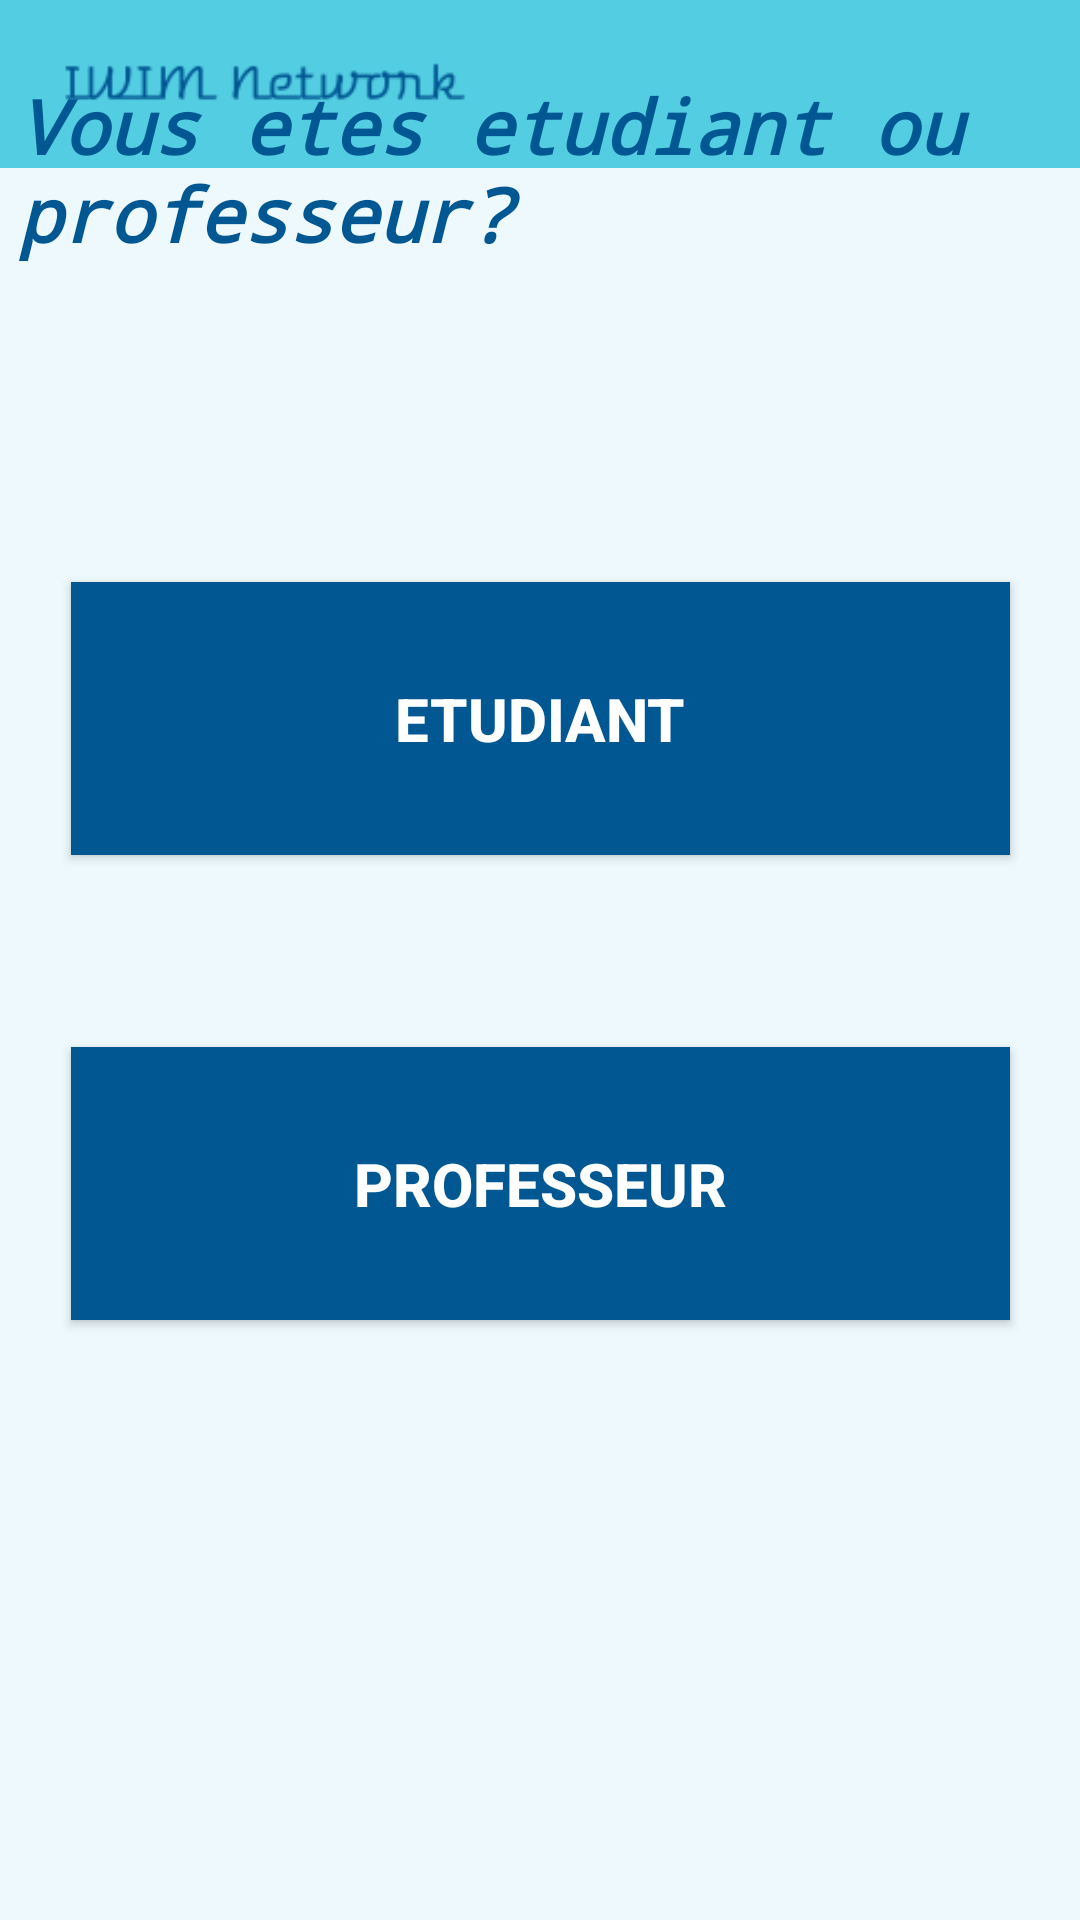

Produce the Android XML layout that renders to this screen, including the resource entries it uses.
<!-- AndroidManifest.xml: application theme AppTheme -->
<!-- res/layout/activity_student_or_prof.xml -->
<?xml version="1.0" encoding="utf-8"?>
<androidx.constraintlayout.widget.ConstraintLayout xmlns:android="http://schemas.android.com/apk/res/android"
    xmlns:app="http://schemas.android.com/apk/res-auto"
    xmlns:tools="http://schemas.android.com/tools"
    android:layout_width="match_parent"
    android:layout_height="match_parent"
    android:background="#edf9fc"
    tools:context=".EmploiDuTempsActivity">

    <include
        android:id="@+id/toolbar_espace_etudiant"
        layout="@layout/toolbar"
        app:layout_constraintBottom_toTopOf="@+id/text_emploi_du_temps" />

    <TextView
        android:id="@+id/text_emploi_du_temps"
        android:layout_width="389dp"
        android:layout_height="113dp"
        android:layout_marginBottom="76dp"
        android:padding="20dp"
        android:text="Vous etes etudiant ou professeur?"
        android:textAllCaps="false"
        android:textAppearance="@style/TextAppearance.AppCompat.Large"
        android:textColor="#005792"
        android:textSize="25dp"
        android:textStyle="bold|italic"
        app:fontFamily="monospace"
        app:layout_constraintBottom_toTopOf="@+id/a2_button"
        app:layout_constraintEnd_toEndOf="parent"
        app:layout_constraintStart_toStartOf="parent" />

    <Button
        android:id="@+id/a2_button"
        android:layout_width="313dp"
        android:layout_height="91dp"
        android:layout_gravity="center_horizontal"
        android:layout_marginBottom="64dp"
        android:background="#005792"
        android:padding="30dp"
        android:text="Etudiant"
        android:textColor="#ffffff"
        android:textSize="20dp"
        android:textStyle="bold"
        app:layout_constraintBottom_toTopOf="@+id/a3_button"
        app:layout_constraintEnd_toEndOf="parent"
        app:layout_constraintStart_toStartOf="parent" />

    <Button
        android:id="@+id/a3_button"
        android:layout_width="313dp"
        android:layout_height="91dp"
        android:layout_gravity="center_horizontal"
        android:layout_marginBottom="200dp"
        android:background="#005792"
        android:padding="30dp"
        android:text="Professeur"
        android:textColor="#ffffff"
        android:textSize="20dp"
        android:textStyle="bold"
        app:layout_constraintBottom_toBottomOf="parent"
        app:layout_constraintEnd_toEndOf="parent"
        app:layout_constraintStart_toStartOf="parent" />

</androidx.constraintlayout.widget.ConstraintLayout>
<!-- res/layout/toolbar.xml (included above) -->
<?xml version="1.0" encoding="utf-8"?>
<androidx.appcompat.widget.Toolbar xmlns:android="http://schemas.android.com/apk/res/android"
    android:layout_width="match_parent"
    android:layout_height="wrap_content"
    android:background="#53cde2">

    <ImageView
        android:layout_width="match_parent"
        android:layout_height="wrap_content"
        android:src="@drawable/logo2"
        android:layout_marginRight="200dp"/>

</androidx.appcompat.widget.Toolbar>
<!-- resources referenced by this layout -->
<resources>
  <!-- drawable logo2: png bitmap (drawable, 3331 bytes) -->
  <style name="AppTheme" parent="Theme.AppCompat.Light.NoActionBar">
          
          <item name="colorPrimary">#53cde2</item>
          <item name="colorPrimaryDark">#005792</item>
          <item name="colorAccent">#005792</item>
      </style>
</resources>
